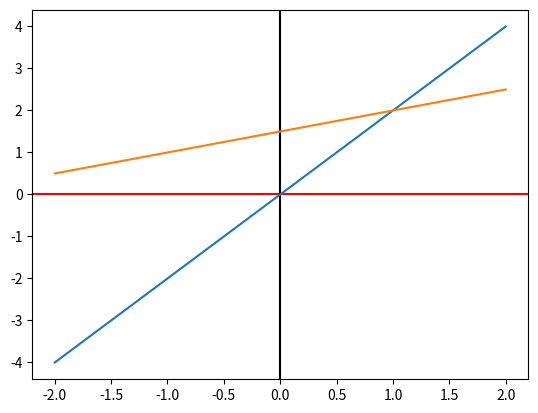

Source code (Python):
#!/usr/bin/python3
# -*- coding: UTF-8 -*-

import matplotlib.pyplot as plt
import numpy as np
import pandas as pd
import seaborn as sns

x = [-2, 2, -2, 2]
y = [-4, 4, 0.5, 2.5]

fig = plt.figure()
plt.axhline(y=0, c='red')
plt.axvline(x=0, c='black')

plt.plot(x[:2], y[:2], x[2:], y[2:])

plt.draw()
plt.show()